Labelled photos from "AppleBalanced", an image-classification folder in Kuroi042/Leaffliction. The possible labels are: apple black rot, apple rust, apple scab.

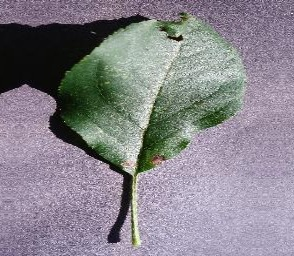
Label: apple black rot

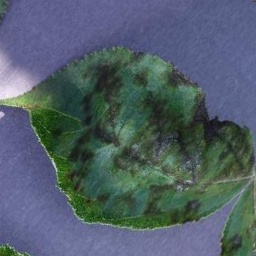
Label: apple scab

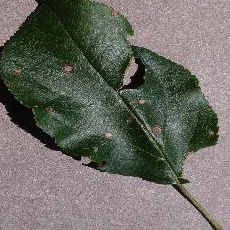
Label: apple black rot

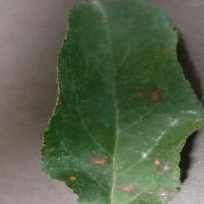
Label: apple rust

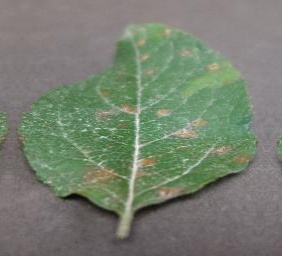
Label: apple rust

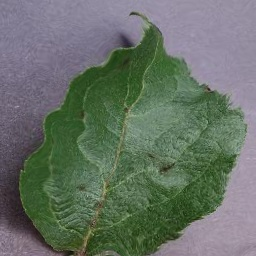
Label: apple scab
